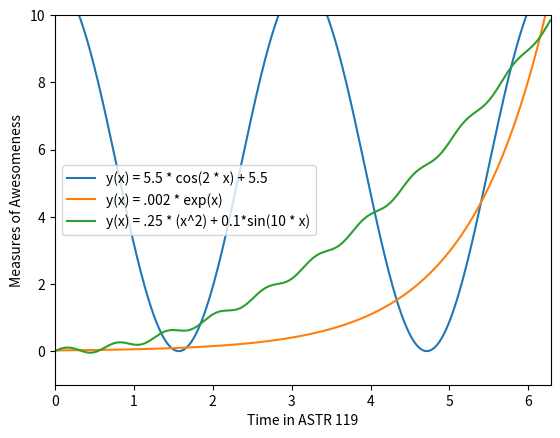

The matplotlib source for this figure:
%matplotlib inline 
import numpy as np
import matplotlib.pyplot as plt

x = np.arange(0,2 * np.pi,0.006285) # create x=[0...2pi] in 0.1 increments
ycos = 5.5 * np.cos(2 * x) + 5.5
yexp = 0.02 * np.exp(x)
ysin = .25 * (x * x) + .1 * np.sin(10 * x)
plt.plot(x,ycos, label="y(x) = 5.5 * cos(2 * x) + 5.5")  #make a plot
plt.plot(x,yexp, label=("y(x) = .002 * exp(x)"))  #make a plot
plt.plot(x,ysin, label=("y(x) = .25 * (x^2) + 0.1*sin(10 * x)"))  #make a plot
plt.xlim([0,2*np.pi])
plt.ylim([-1,10])
plt.xlabel('Time in ASTR 119')   #label x axis
plt.ylabel('Measures of Awesomeness') #label y axis
plt.legend()
plt.show()